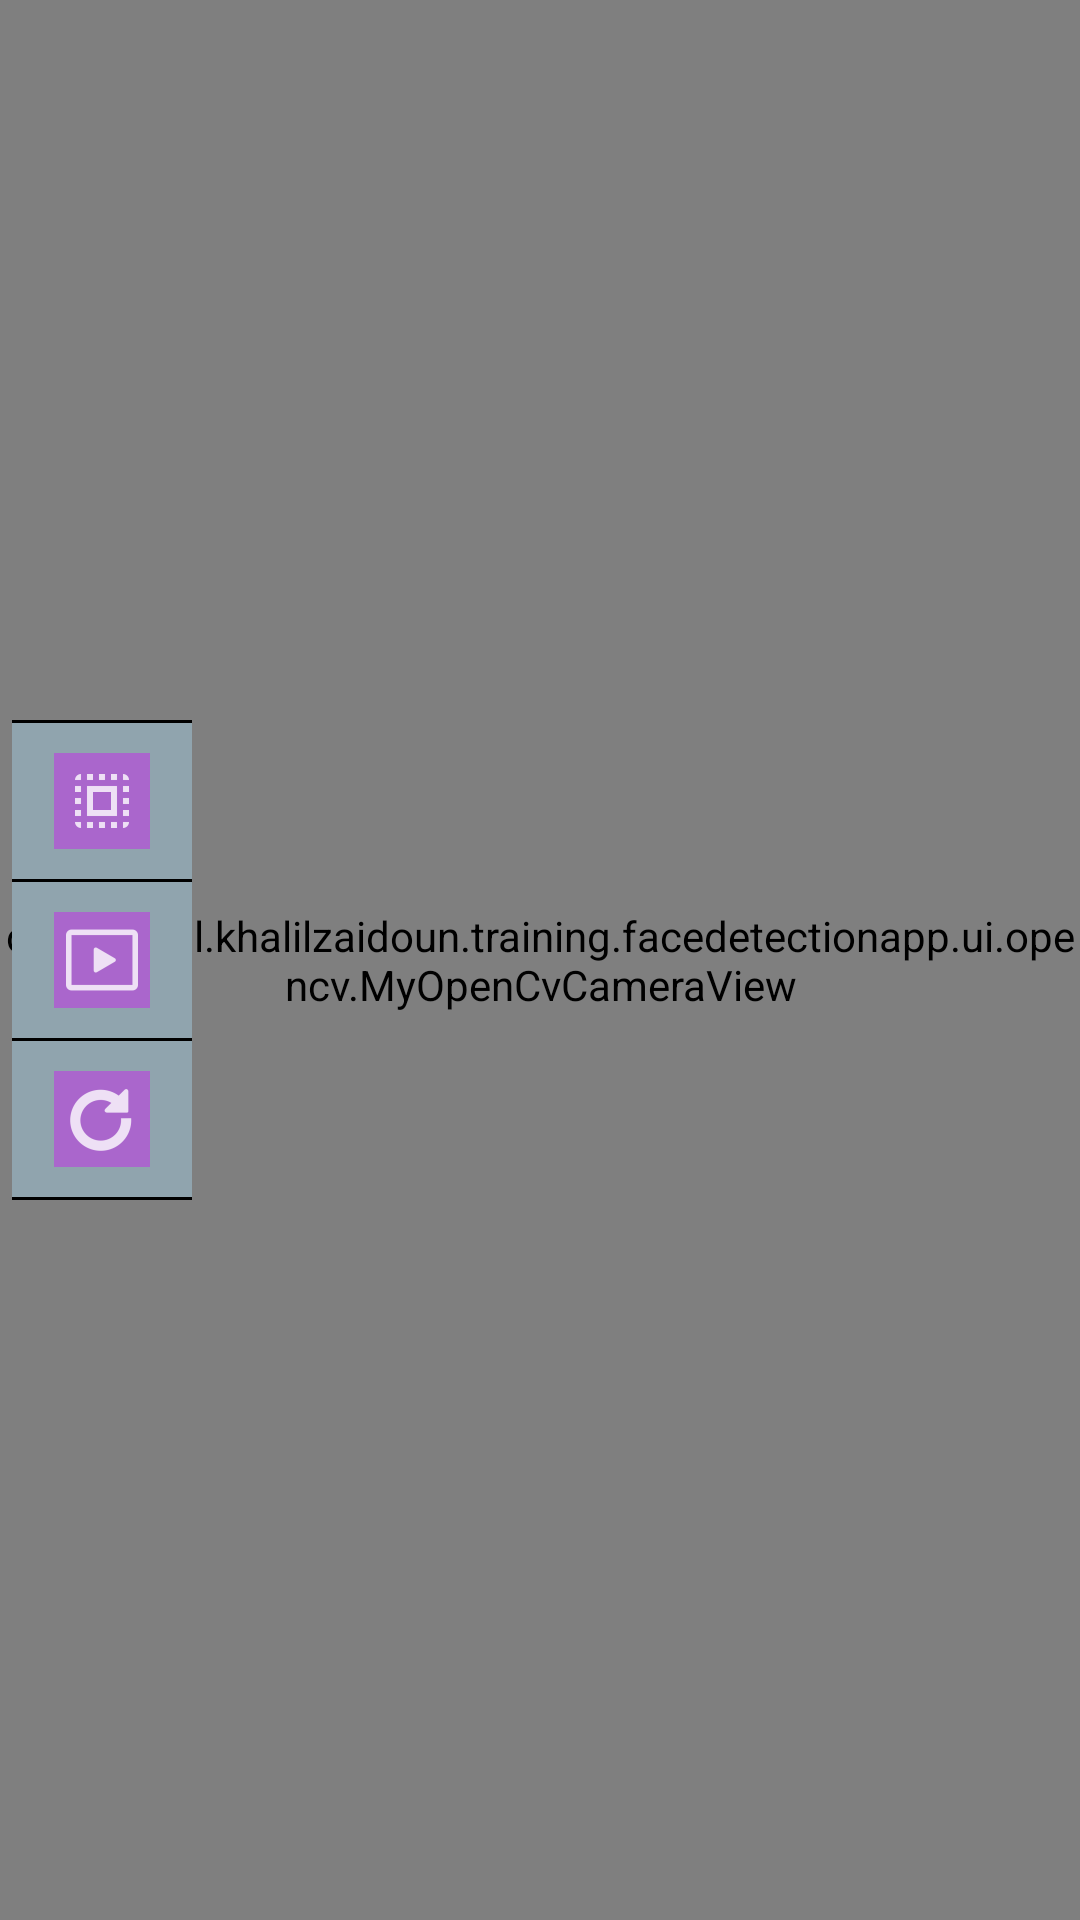

Write the Android layout XML for this screen, with the resource values it uses.
<!-- AndroidManifest.xml: application theme AppTheme -->
<!-- res/layout/activity_fd.xml -->
<?xml version="1.0" encoding="utf-8"?>
<RelativeLayout xmlns:android="http://schemas.android.com/apk/res/android"
    xmlns:tools="http://schemas.android.com/tools"
    android:layout_width="match_parent"
    android:layout_height="match_parent"
    tools:context=".activities.FDActivity">

    <com.gmail.example.training.facedetectionapp.ui.opencv.MyOpenCvCameraView
        android:id="@+id/fd_activity_surface_view"
        android:layout_width="fill_parent"
        android:layout_height="fill_parent" />

    <ImageView
        android:id="@+id/activity_fd_image_view"
        android:layout_width="match_parent"
        android:layout_height="match_parent"
        android:visibility="gone" />

    <LinearLayout
        android:id="@+id/activity_fd_holder"
        android:layout_width="match_parent"
        android:layout_height="wrap_content"
        android:layout_above="@+id/activity_fd_left_frame"
        android:layout_marginBottom="5dp"
        android:layout_marginTop="@dimen/activity_vertical_margin"
        android:background="@color/colorAccent"
        android:gravity="center_horizontal"
        android:orientation="horizontal"
        android:visibility="gone">

        <LinearLayout
            android:layout_width="50dp"
            android:layout_height="wrap_content"
            android:gravity="center_horizontal"
            android:orientation="vertical">

            <TextView
                style="?android:attr/listSeparatorTextViewStyle"
                android:layout_width="match_parent"
                android:layout_height="1dp"
                android:background="#000"
                android:gravity="center_horizontal"
                android:paddingTop="5dip" />

            <ImageButton
                android:id="@+id/activity_fd_download"
                android:layout_width="wrap_content"
                android:layout_height="wrap_content"
                android:layout_gravity="center_horizontal"
                android:layout_marginBottom="10dp"
                android:layout_marginTop="10dp"
                android:background="@android:color/holo_purple"
                android:contentDescription="@string/download"
                android:src="@drawable/ic_action_dark_download" />


            <TextView
                style="?android:attr/listSeparatorTextViewStyle"
                android:layout_width="match_parent"
                android:layout_height="1dp"
                android:background="#000"
                android:gravity="center_horizontal"
                android:paddingTop="5dip" />

        </LinearLayout>

    </LinearLayout>

    <LinearLayout
        android:id="@+id/activity_fd_left_frame"
        android:layout_width="60dp"
        android:layout_height="wrap_content"
        android:layout_centerVertical="true"
        android:layout_marginLeft="4dp"
        android:background="@color/colorAccent"
        android:orientation="vertical"
        tools:ignore="RtlHardcoded">

        <TextView
            style="?android:attr/listSeparatorTextViewStyle"
            android:layout_width="match_parent"
            android:layout_height="1dp"
            android:background="#000"
            android:gravity="center_horizontal"
            android:paddingTop="5dip" />

        <ImageButton
            android:id="@+id/activity_fd_take"
            android:layout_width="wrap_content"
            android:layout_height="wrap_content"
            android:layout_gravity="center_horizontal"
            android:layout_marginBottom="10dp"
            android:layout_marginTop="10dp"
            android:background="@android:color/holo_purple"
            android:contentDescription="@string/download"
            android:src="@drawable/ic_action_dark_select" />


        <TextView
            style="?android:attr/listSeparatorTextViewStyle"
            android:layout_width="match_parent"
            android:layout_height="1dp"
            android:background="#000"
            android:gravity="center_horizontal"
            android:paddingTop="5dip" />

        <ImageButton
            android:id="@+id/activity_fd_start_preview"
            android:layout_width="wrap_content"
            android:layout_height="wrap_content"
            android:layout_gravity="center_horizontal"
            android:layout_marginBottom="10dp"
            android:layout_marginTop="10dp"
            android:background="@android:color/holo_purple"
            android:contentDescription="@string/download"
            android:src="@drawable/ic_action_dark_start" />

        <TextView
            style="?android:attr/listSeparatorTextViewStyle"
            android:layout_width="match_parent"
            android:layout_height="1dp"
            android:background="#000"
            android:gravity="center_horizontal"
            android:paddingTop="5dip" />


        <ImageButton
            android:id="@+id/activity_fd_recreate"
            android:layout_width="wrap_content"
            android:layout_height="wrap_content"
            android:layout_gravity="center_horizontal"
            android:layout_marginBottom="10dp"
            android:layout_marginTop="10dp"
            android:background="@android:color/holo_purple"
            android:contentDescription="@string/recreate"
            android:src="@drawable/ic_action_dark_refresh" />

        <TextView
            style="?android:attr/listSeparatorTextViewStyle"
            android:layout_width="match_parent"
            android:layout_height="1dp"
            android:background="#000"
            android:gravity="center_horizontal"
            android:paddingTop="5dip" />


    </LinearLayout>

</RelativeLayout>
<!-- resources referenced by this layout -->
<resources>
  <color name="colorAccent">#90A4AE</color>
  <!-- drawable ic_action_dark_download: png bitmap (drawable-hdpi, 326 bytes) -->
  <!-- drawable ic_action_dark_refresh: png bitmap (drawable-hdpi, 665 bytes) -->
  <!-- drawable ic_action_dark_select: png bitmap (drawable-hdpi, 263 bytes) -->
  <!-- drawable ic_action_dark_start: png bitmap (drawable-hdpi, 288 bytes) -->
  <string name="download">Download</string>
  <string name="recreate">Recreate</string>
  <style name="AppTheme" parent="Base.AppTheme" />
  <style name="Base.AppTheme" parent="Theme.AppCompat.Light.NoActionBar">
          
          <item name="colorPrimary">@color/colorPrimary</item>
          <item name="colorPrimaryDark">@color/colorPrimaryDark</item>
          <item name="colorAccent">@color/colorAccent</item>
          <item name="android:windowBackground">@color/window_background</item>
      </style>
  <color name="colorPrimary">#E0E0E0</color>
  <color name="colorPrimaryDark">#616161</color>
  <color name="window_background">#FFF5F5F5</color>
</resources>
